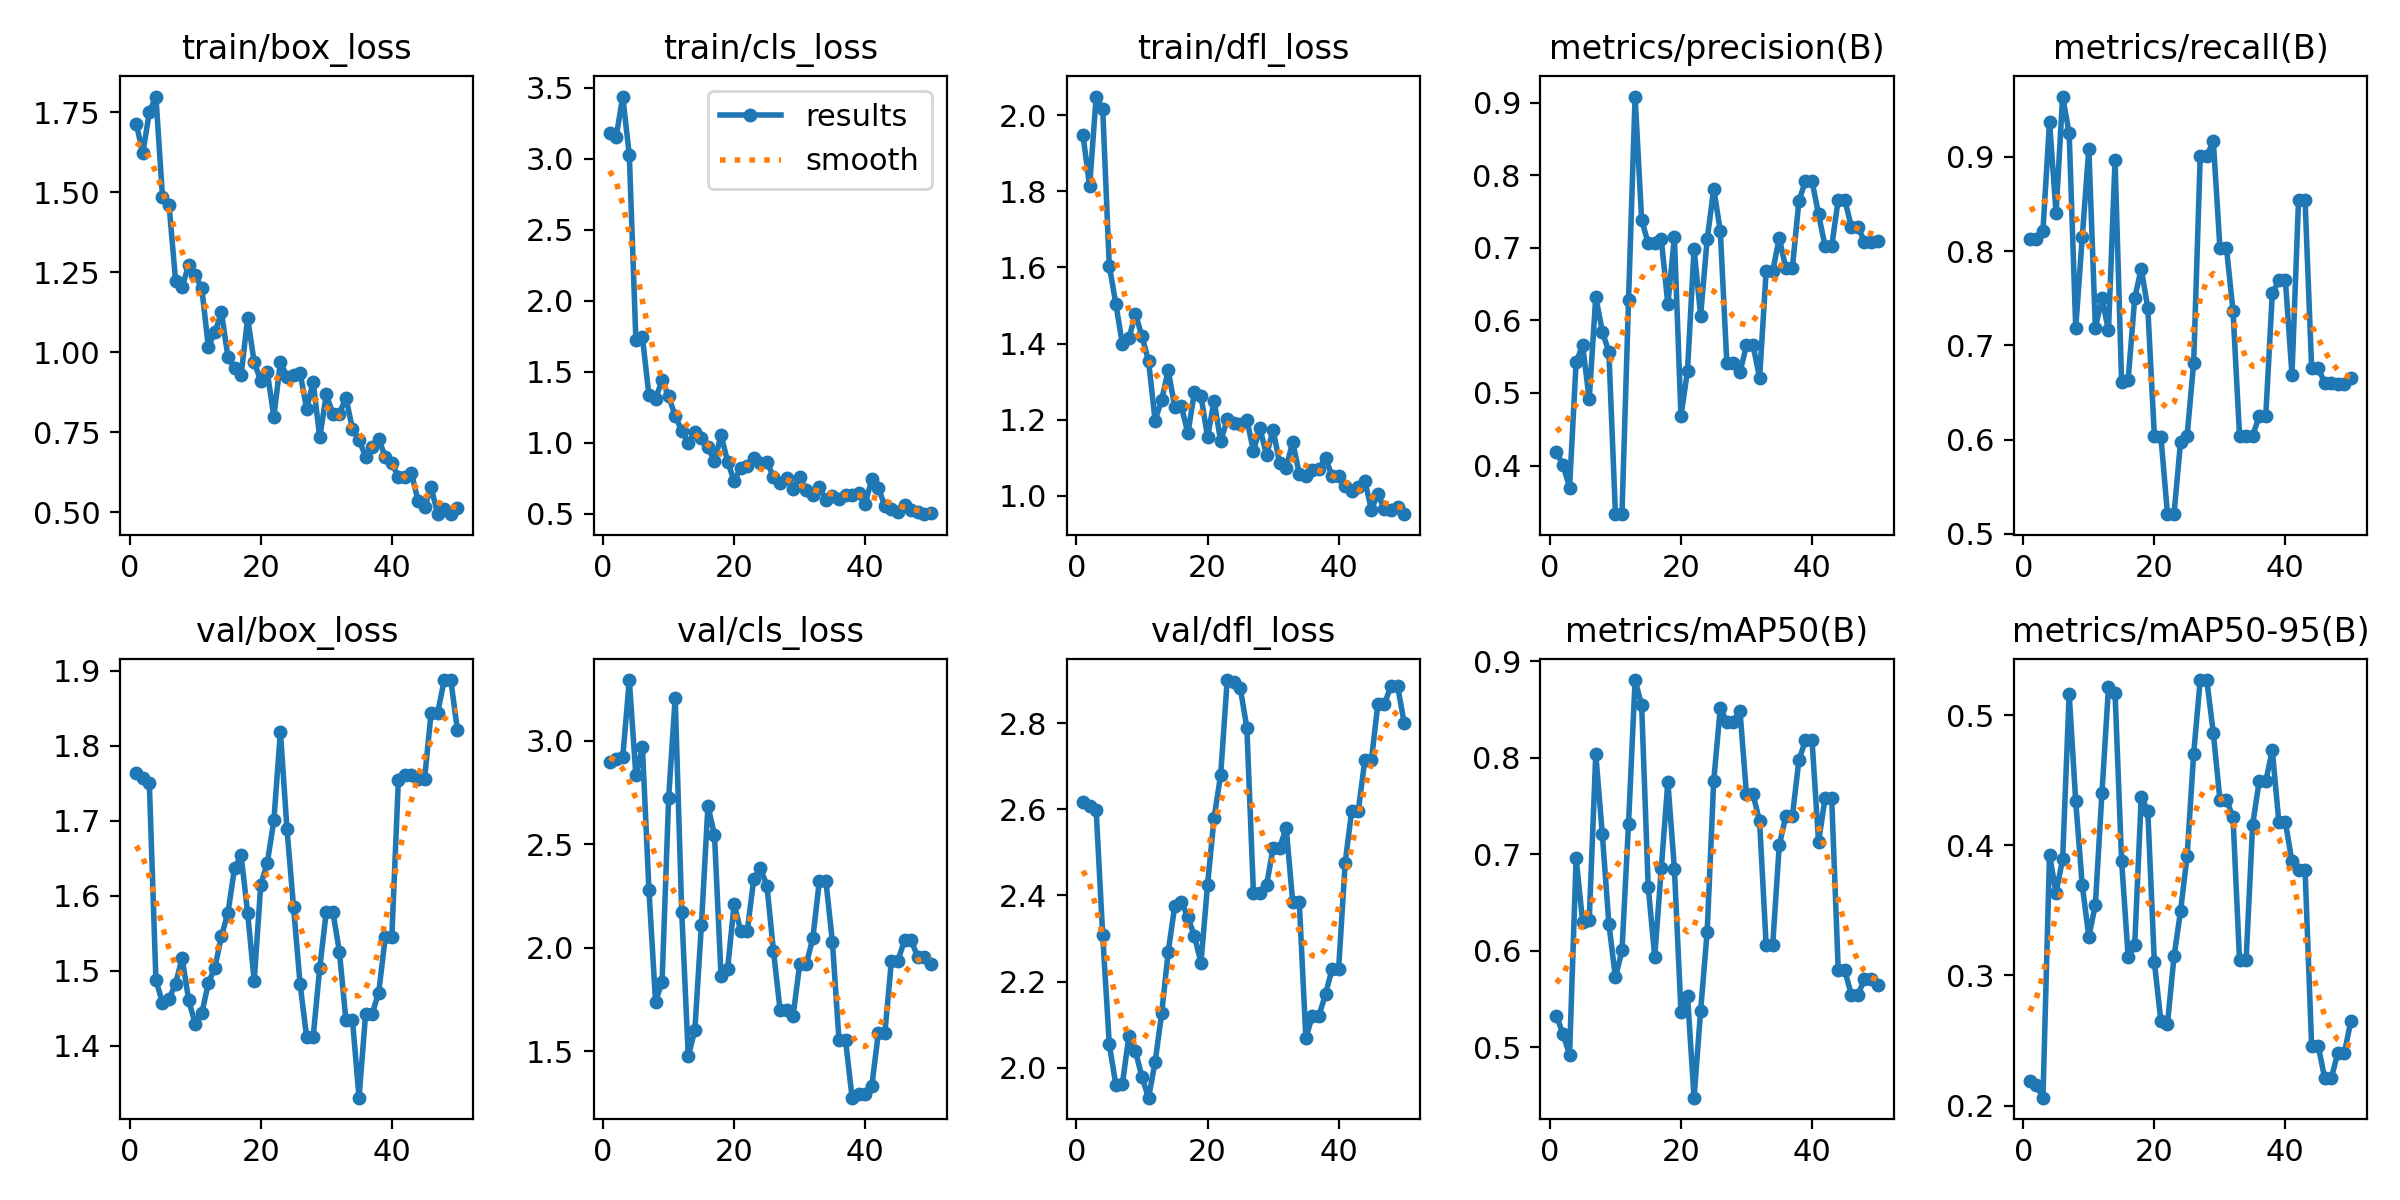

The table this chart was drawn from, first rows:
epoch, time, train/box_loss, train/cls_loss, train/dfl_loss, metrics/precision(B), metrics/recall(B), metrics/mAP50(B), metrics/mAP50-95(B), val/box_loss, val/cls_loss, val/dfl_loss, lr/pg0, lr/pg1, lr/pg2
1, 2.998, 1.715, 3.184, 1.947, 0.4181, 0.8125, 0.5329, 0.2192, 1.764, 2.898, 2.618, 1.667e-05, 1.667e-05, 1.667e-05
2, 4.182, 1.622, 3.156, 1.814, 0.4012, 0.8125, 0.5134, 0.2156, 1.756, 2.912, 2.607, 4.90198e-05, 4.90198e-05, 4.90198e-05
3, 5.121, 1.751, 3.437, 2.05, 0.3697, 0.822, 0.4923, 0.2062, 1.75, 2.921, 2.598, 8.00493e-05, 8.00493e-05, 8.00493e-05
4, 6.224, 1.8, 3.025, 2.017, 0.5426, 0.9375, 0.6956, 0.3925, 1.488, 3.294, 2.308, 0.0001098, 0.0001098, 0.0001098
5, 7.585, 1.486, 1.728, 1.605, 0.5655, 0.8403, 0.6295, 0.3636, 1.457, 2.835, 2.055, 0.0001381, 0.0001381, 0.0001381
6, 8.903, 1.462, 1.744, 1.505, 0.4912, 0.9642, 0.6314, 0.3892, 1.463, 2.97, 1.961, 0.0001652, 0.0001652, 0.0001652
7, 10.22, 1.224, 1.334, 1.398, 0.6326, 0.9252, 0.8035, 0.5161, 1.483, 2.277, 1.963, 0.000191, 0.000191, 0.000191
8, 11.46, 1.204, 1.311, 1.414, 0.5844, 0.7185, 0.7207, 0.4337, 1.517, 1.74, 2.074, 0.0002154, 0.0002154, 0.0002154
9, 12.49, 1.273, 1.439, 1.478, 0.5565, 0.8151, 0.6278, 0.3692, 1.461, 1.834, 2.039, 0.0002385, 0.0002385, 0.0002385
10, 13.64, 1.242, 1.33, 1.419, 0.3331, 0.9089, 0.5723, 0.3297, 1.429, 2.723, 1.978, 0.0002603, 0.0002603, 0.0002603
11, 14.96, 1.2, 1.189, 1.353, 0.3331, 0.7186, 0.6003, 0.3544, 1.443, 3.207, 1.931, 0.0002808, 0.0002808, 0.0002808
12, 16.22, 1.017, 1.087, 1.197, 0.6279, 0.75, 0.7317, 0.4399, 1.484, 2.173, 2.014, 0.0002999, 0.0002999, 0.0002999
13, 17.43, 1.062, 0.9983, 1.252, 0.9082, 0.7158, 0.8803, 0.5214, 1.504, 1.474, 2.126, 0.0003177, 0.0003177, 0.0003177
14, 18.75, 1.124, 1.079, 1.329, 0.7383, 0.8965, 0.8543, 0.5173, 1.546, 1.602, 2.27, 0.0003342, 0.0003342, 0.0003342
15, 20.59, 0.9846, 1.035, 1.232, 0.706, 0.6613, 0.6665, 0.3881, 1.578, 2.108, 2.376, 0.0003494, 0.0003494, 0.0003494
16, 23.9, 0.9516, 0.9682, 1.235, 0.7063, 0.6632, 0.5937, 0.3145, 1.637, 2.686, 2.386, 0.0003633, 0.0003633, 0.0003633
17, 25.68, 0.9286, 0.87, 1.163, 0.7116, 0.75, 0.6856, 0.3231, 1.654, 2.544, 2.35, 0.0003758, 0.0003758, 0.0003758
18, 27.43, 1.106, 1.056, 1.273, 0.6221, 0.7815, 0.7749, 0.4374, 1.577, 1.862, 2.306, 0.0003871, 0.0003871, 0.0003871
19, 29.07, 0.9683, 0.868, 1.262, 0.7146, 0.7394, 0.6849, 0.4262, 1.487, 1.898, 2.244, 0.000397, 0.000397, 0.000397
20, 30.18, 0.911, 0.7317, 1.154, 0.4682, 0.6042, 0.5367, 0.3103, 1.615, 2.211, 2.425, 0.0004056, 0.0004056, 0.0004056
21, 32.28, 0.9367, 0.8255, 1.249, 0.5305, 0.6031, 0.5533, 0.2648, 1.644, 2.081, 2.581, 0.0004128, 0.0004128, 0.0004128
22, 34.31, 0.7983, 0.8347, 1.142, 0.6989, 0.5208, 0.4478, 0.2628, 1.701, 2.082, 2.68, 0.0004188, 0.0004188, 0.0004188
23, 36.62, 0.9694, 0.8969, 1.2, 0.6066, 0.5208, 0.5378, 0.3147, 1.819, 2.334, 2.9, 0.0004234, 0.0004234, 0.0004234
24, 38.65, 0.923, 0.8557, 1.192, 0.7114, 0.5978, 0.6197, 0.3495, 1.689, 2.385, 2.896, 0.0004267, 0.0004267, 0.0004267
25, 40.19, 0.9276, 0.8647, 1.189, 0.781, 0.6042, 0.776, 0.392, 1.585, 2.3, 2.88, 0.0004287, 0.0004287, 0.0004287
26, 41.39, 0.9356, 0.7612, 1.199, 0.7235, 0.6816, 0.8509, 0.4704, 1.482, 1.983, 2.789, 0.0004293, 0.0004293, 0.0004293
27, 42.69, 0.8231, 0.7161, 1.118, 0.5416, 0.9013, 0.8372, 0.5269, 1.412, 1.701, 2.406, 0.0004287, 0.0004287, 0.0004287
28, 44, 0.9071, 0.75, 1.177, 0.5416, 0.9013, 0.8372, 0.5269, 1.412, 1.701, 2.406, 0.0004267, 0.0004267, 0.0004267
29, 49.01, 0.7335, 0.6785, 1.106, 0.5283, 0.9167, 0.8486, 0.4861, 1.504, 1.672, 2.424, 0.0004234, 0.0004234, 0.0004234
30, 50.34, 0.8681, 0.759, 1.173, 0.5656, 0.8039, 0.7621, 0.4351, 1.579, 1.919, 2.51, 0.0004188, 0.0004188, 0.0004188
31, 53.96, 0.8078, 0.6686, 1.085, 0.5656, 0.8039, 0.7621, 0.4351, 1.579, 1.919, 2.51, 0.0004128, 0.0004128, 0.0004128
32, 55.45, 0.8078, 0.6332, 1.073, 0.5212, 0.7368, 0.734, 0.4217, 1.526, 2.045, 2.557, 0.0004056, 0.0004056, 0.0004056
33, 56.51, 0.858, 0.6881, 1.142, 0.6676, 0.6042, 0.6058, 0.3117, 1.434, 2.322, 2.384, 0.000397, 0.000397, 0.000397
34, 57.71, 0.7591, 0.5992, 1.056, 0.6676, 0.6042, 0.6058, 0.3117, 1.434, 2.322, 2.384, 0.0003871, 0.0003871, 0.0003871
35, 58.78, 0.7261, 0.6292, 1.052, 0.7135, 0.6042, 0.7091, 0.4159, 1.331, 2.026, 2.069, 0.0003759, 0.0003759, 0.0003759
36, 59.97, 0.6732, 0.6046, 1.066, 0.6721, 0.625, 0.7393, 0.4491, 1.443, 1.552, 2.121, 0.0003634, 0.0003634, 0.0003634
37, 61.18, 0.702, 0.6341, 1.071, 0.6721, 0.625, 0.7393, 0.4491, 1.443, 1.552, 2.121, 0.0003495, 0.0003495, 0.0003495
38, 62.3, 0.7286, 0.6332, 1.099, 0.7643, 0.7552, 0.7972, 0.473, 1.471, 1.275, 2.171, 0.0003343, 0.0003343, 0.0003343
39, 63.65, 0.6725, 0.6452, 1.051, 0.792, 0.7689, 0.8181, 0.4175, 1.545, 1.294, 2.229, 0.0003178, 0.0003178, 0.0003178
40, 65.23, 0.6544, 0.5726, 1.053, 0.792, 0.7689, 0.8181, 0.4175, 1.545, 1.294, 2.229, 0.0003, 0.0003, 0.0003
41, 68.92, 0.6085, 0.7426, 1.024, 0.7459, 0.6688, 0.7125, 0.3876, 1.754, 1.33, 2.476, 0.0002809, 0.0002809, 0.0002809
42, 70.35, 0.6083, 0.6827, 1.011, 0.7019, 0.8542, 0.7585, 0.3809, 1.761, 1.587, 2.597, 0.0002604, 0.0002604, 0.0002604
43, 71.67, 0.6214, 0.5567, 1.023, 0.7019, 0.8542, 0.7585, 0.3809, 1.761, 1.587, 2.597, 0.0002386, 0.0002386, 0.0002386
44, 72.98, 0.5362, 0.5347, 1.039, 0.7662, 0.676, 0.5797, 0.2459, 1.756, 1.937, 2.714, 0.0002155, 0.0002155, 0.0002155
45, 74.36, 0.5153, 0.5119, 0.9627, 0.7662, 0.676, 0.5797, 0.2459, 1.756, 1.937, 2.714, 0.0001911, 0.0001911, 0.0001911
46, 75.65, 0.5779, 0.5661, 1.004, 0.7289, 0.6601, 0.5542, 0.2211, 1.844, 2.037, 2.845, 0.0001654, 0.0001654, 0.0001654
47, 76.91, 0.4935, 0.5311, 0.9635, 0.7289, 0.6601, 0.5542, 0.2211, 1.844, 2.037, 2.845, 0.0001383, 0.0001383, 0.0001383
48, 78.19, 0.5109, 0.5104, 0.9616, 0.7085, 0.6595, 0.5705, 0.2408, 1.888, 1.956, 2.886, 0.0001099, 0.0001099, 0.0001099
49, 79.48, 0.4949, 0.4983, 0.9698, 0.7085, 0.6595, 0.5705, 0.2408, 1.888, 1.956, 2.886, 8.02027e-05, 8.02027e-05, 8.02027e-05
50, 81.18, 0.5138, 0.5048, 0.9509, 0.7093, 0.6652, 0.5641, 0.2653, 1.822, 1.921, 2.801, 4.91798e-05, 4.91798e-05, 4.91798e-05
